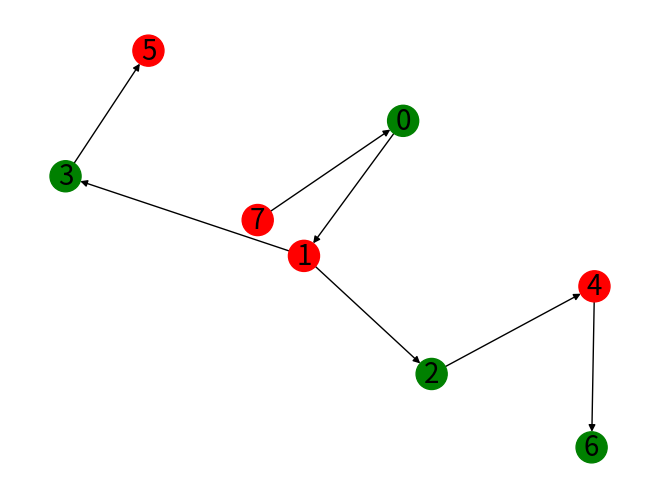

Here is the Python script that generated this plot:
#!/usr/bin/env python3
# -*- coding: utf-8 -*-
"""
Created on Thu Aug  8 15:52:56 2024

@author: mirko
"""

import networkx as nx
import matplotlib.pyplot as plt

G=[[1],[2,3],[4],[5],[6],[],[],[0]]
g = nx.DiGraph()

for n, vicini in enumerate(G):
    for vicino in vicini:
        g.add_edge(n, vicino)
pos = nx.spring_layout(g, k=1, seed=42)

colori=[-1 for v in G]

def Bicolor(v,G,colori,rgb):
    # O(n+m) = O(m) dato che m>=n-1
    colori[v]=rgb
    for i in G[v]:
        if colori[i]==-1:
            if not Bicolor(i,G,colori,1-rgb): return False
        elif colori[i]==rgb : return False
    return colori  

print(Bicolor(7, G, colori, 0))


# Disegno del grafo
color_map = ['red' if c == 0 else 'green'  for c in colori]

# Disegno del grafo con i colori specificati
nx.draw(g, pos, edge_color="black", with_labels=True, node_color=color_map, node_size=500, font_size=20, font_color='black', arrows=True)
plt.show()
